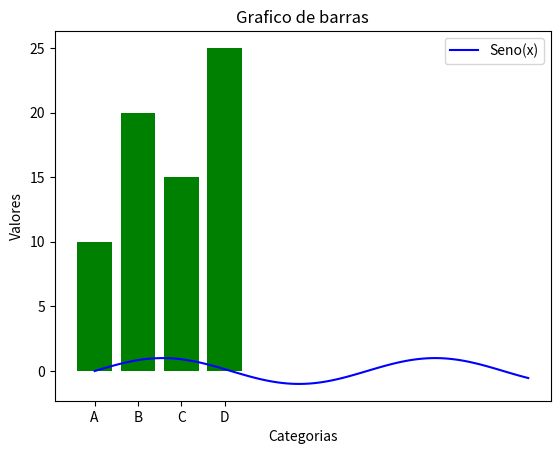

The script that saved this image:
import matplotlib.pyplot as plt
import numpy as np

# Exemplo 01: Grafico de linha

# Dados para o grafico de linha
x = np.linspace(0, 10 , 100) # 100 pontos entre 0 e 10
y = np.sin(x) # Funcção seno

# Criando o grafico de linha
plt.plot(x, y, label='Seno(x)', color='b')

# Adicionando titulos e rotulos
plt.title('Grafico de linha: Seno(x)')
plt.xlabel('Eixo X')
plt.ylabel('Eixo Y')

# Adicionar uma legenda
plt.legend()

# Exibir o grafico
plt.show()

# Exemplo 2: Grafico de barras

# Dados para o grafico de barras
categorias = ['A', 'B', 'C', 'D']
valores =    [ 10,  20,  15,  25]

#Criando o grafico de barras
plt.bar(categorias, valores, color = 'green')

# Adicionando rotulos e titulos
plt.title('Grafico de barras')
plt.xlabel('Categorias')
plt.ylabel('Valores')

#Exibindo o grafico
plt.show()